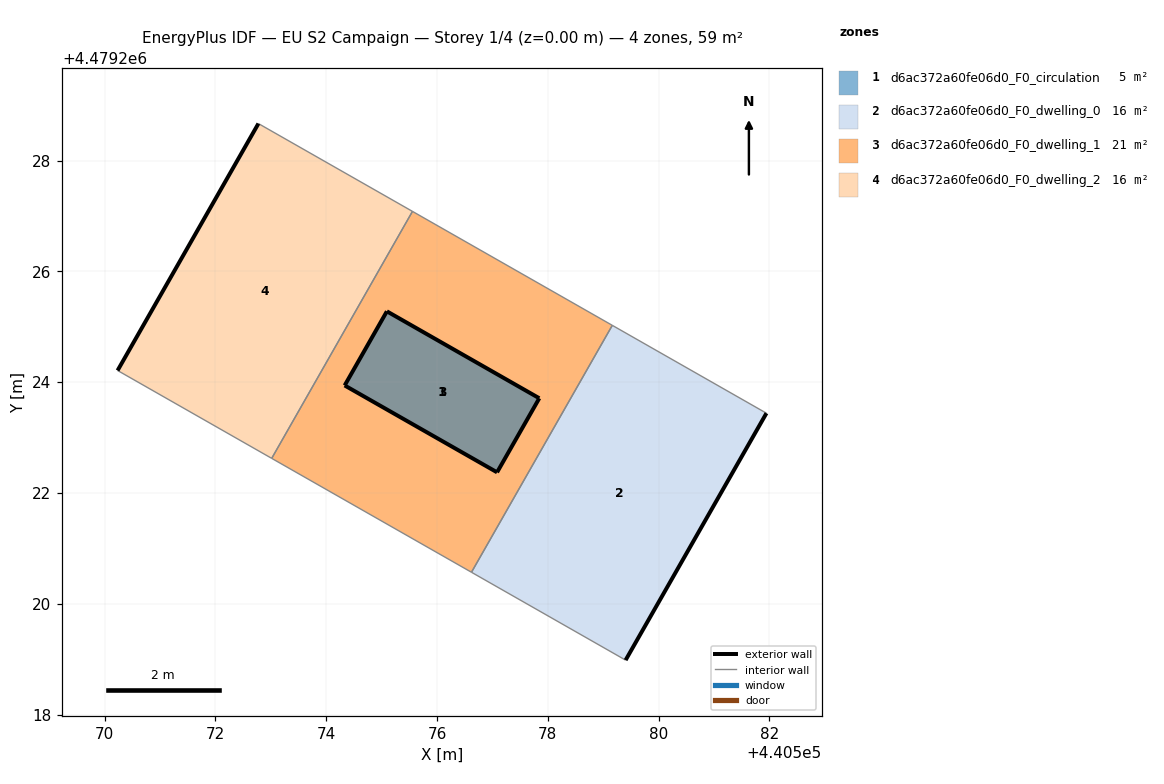
=== STOREY PLAN SPEC (per zone: floor XY polygon, exterior-wall plan segments, windows/doors) ===
zone 1: d6ac372a60fe06d0_F0_circulation  (4.9 m²)
  floor: (440577.09, 4479222.37) (440577.85, 4479223.71) (440575.10, 4479225.28) (440574.33, 4479223.94)
  exterior wall: (440577.85, 4479223.71) – (440577.09, 4479222.37)  [1.5 m]
  exterior wall: (440577.09, 4479222.37) – (440574.33, 4479223.94)  [3.2 m]
  exterior wall: (440574.33, 4479223.94) – (440575.10, 4479225.28)  [1.5 m]
  exterior wall: (440575.10, 4479225.28) – (440577.85, 4479223.71)  [3.2 m]
zone 2: d6ac372a60fe06d0_F0_dwelling_0  (16.4 m²)
  floor: (440579.41, 4479218.98) (440581.95, 4479223.44) (440579.16, 4479225.03) (440576.62, 4479220.57)
  exterior wall: (440581.95, 4479223.44) – (440579.41, 4479218.98)  [5.1 m]
  interior walls: 3
zone 3: d6ac372a60fe06d0_F0_dwelling_1  (21.3 m²)
  floor: (440576.62, 4479220.57) (440579.16, 4479225.03) (440575.56, 4479227.08) (440573.02, 4479222.62)
  interior walls: 4
zone 4: d6ac372a60fe06d0_F0_dwelling_2  (16.4 m²)
  floor: (440573.02, 4479222.62) (440575.56, 4479227.08) (440572.78, 4479228.67) (440570.23, 4479224.21)
  exterior wall: (440570.23, 4479224.21) – (440572.78, 4479228.67)  [5.1 m]
  interior walls: 3

=== DERIVED (storey summary) ===
Building: EU S2 Campaign
Storey: 1 of 4  (floor level z = 0.00 m)
Storey gross floor area: 59.0 m²
Zones on this storey: 4
  - d6ac372a60fe06d0_F0_circulation: floor 4.9 m²; exterior wall 9.4 m (28.2 m²); WWR 0.0%
  - d6ac372a60fe06d0_F0_dwelling_0: floor 16.4 m²; exterior wall 5.1 m (15.4 m²); WWR 0.0%
  - d6ac372a60fe06d0_F0_dwelling_1: floor 21.3 m²
  - d6ac372a60fe06d0_F0_dwelling_2: floor 16.4 m²; exterior wall 5.1 m (15.4 m²); WWR 0.0%
Zone adjacency (shared interzone walls):
  - d6ac372a60fe06d0_F0_dwelling_0 ↔ d6ac372a60fe06d0_F0_dwelling_1
  - d6ac372a60fe06d0_F0_dwelling_1 ↔ d6ac372a60fe06d0_F0_dwelling_2